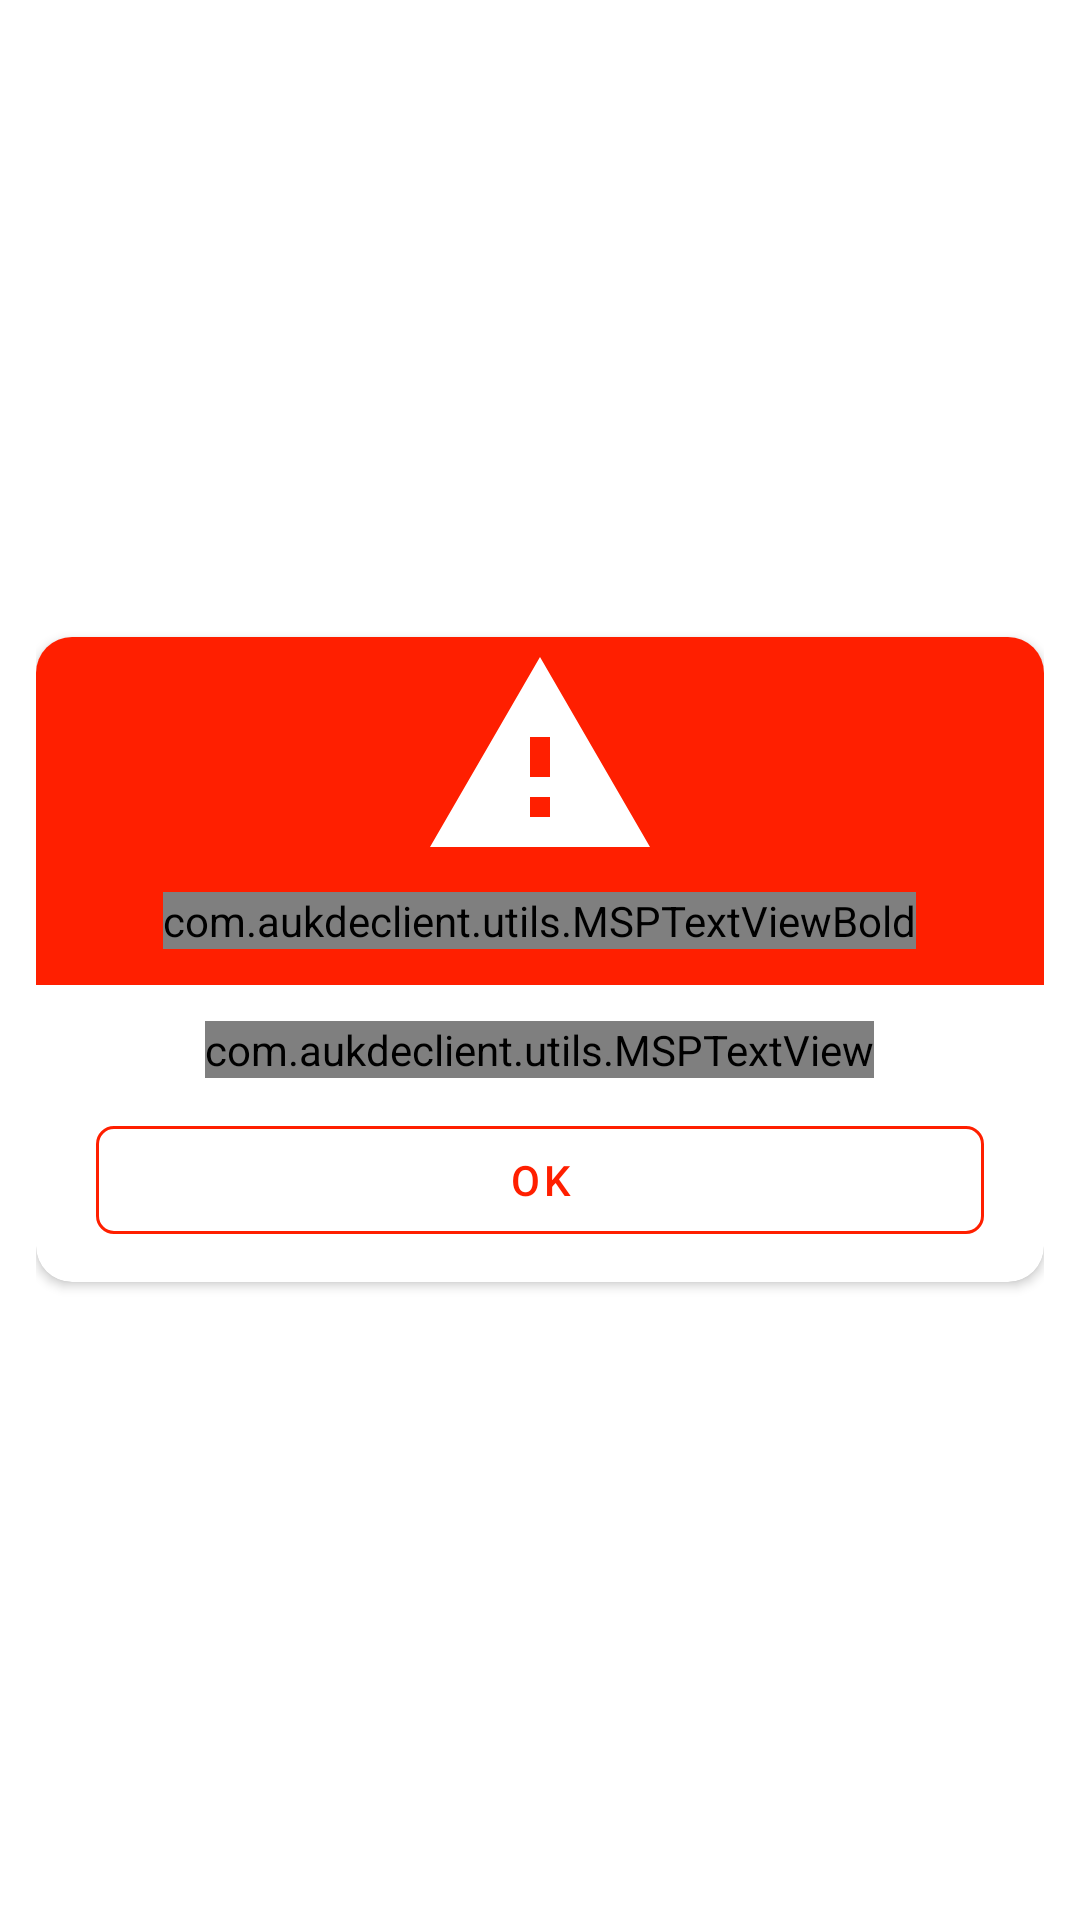

Android layout source for this screen:
<!-- AndroidManifest.xml: application theme AppTheme -->
<!-- res/layout/dialog_no_add_product.xml -->
<?xml version="1.0" encoding="utf-8"?>
<LinearLayout xmlns:android="http://schemas.android.com/apk/res/android"
    android:layout_width="match_parent"
    xmlns:app="http://schemas.android.com/apk/res-auto"
    android:orientation="vertical"
    android:gravity="center"
    android:padding="12dp"
    android:layout_height="match_parent">

    <androidx.cardview.widget.CardView
        android:layout_width="match_parent"
        android:layout_height="wrap_content"
        app:cardCornerRadius="12dp">

        <LinearLayout
            android:layout_width="match_parent"
            android:orientation="vertical"
            android:gravity="center"
            android:layout_height="wrap_content">

            <LinearLayout
                android:layout_width="match_parent"
                android:layout_height="wrap_content"
                android:gravity="center"
                android:background="#FF1F00"
                android:orientation="vertical">

                <ImageView
                    android:layout_width="80dp"
                    android:src="@drawable/ic_warning"
                    android:layout_height="80dp"/>

                <com.aukdeclient.utils.MSPTextViewBold
                    android:layout_width="wrap_content"
                    android:text="IMPORTANTE!"
                    android:textSize="18sp"
                    android:textColor="@color/white"
                    android:layout_marginTop="5dp"
                    android:layout_marginBottom="12dp"
                    android:layout_height="wrap_content"/>

            </LinearLayout>

            <com.aukdeclient.utils.MSPTextView
                android:layout_width="wrap_content"
                android:text="@string/another_order"
                android:layout_marginTop="12dp"
                android:textSize="16sp"
                android:layout_marginLeft="16dp"
                android:layout_marginRight="16dp"
                android:layout_height="wrap_content"/>

            <com.google.android.material.button.MaterialButton
                android:layout_width="match_parent"
                android:id="@+id/closeDialog"
                android:text="OK"
                app:cornerRadius="6dp"
                android:layout_marginRight="20dp"
                android:layout_marginLeft="20dp"
                style="@style/Widget.MaterialComponents.Button.OutlinedButton"
                app:strokeColor="#FF1F00"
                android:layout_marginTop="10dp"
                android:layout_marginBottom="10dp"
                android:textColor="#FF1F00"
                android:layout_height="wrap_content"/>

        </LinearLayout>





    </androidx.cardview.widget.CardView>

</LinearLayout>
<!-- resources referenced by this layout -->
<resources>
  <!-- drawable ic_warning (drawable) -->
  <vector android:height="80dp" android:tint="#FFFFFF"
      android:viewportHeight="24" android:viewportWidth="24"
      android:width="80dp" xmlns:android="http://schemas.android.com/apk/res/android">
      <path android:fillColor="@android:color/white" android:pathData="M1,21h22L12,2 1,21zM13,18h-2v-2h2v2zM13,14h-2v-4h2v4z"/>
  </vector>
  <style name="AppTheme" parent="Theme.MaterialComponents.Light.DarkActionBar">
          
          <item name="colorPrimary">@color/colorPrimary</item>
          <item name="colorPrimaryDark">@color/colorPrimaryDark</item>
          <item name="colorAccent">@color/colorAccent</item>
          <item name="android:statusBarColor">@color/colorThemeGreenLight</item>
      </style>
  <color name="colorPrimary">#0665a9</color>
  <color name="colorPrimaryDark">#0665a9</color>
  <color name="colorAccent">#0665a9</color>
  <color name="colorThemeGreenLight">#0665a9</color>
  <!-- not gathered from this repository: default colours our renderer supplied (Android Studio template values) -->
  <color name="white">#FFFFFFFF</color>
</resources>
